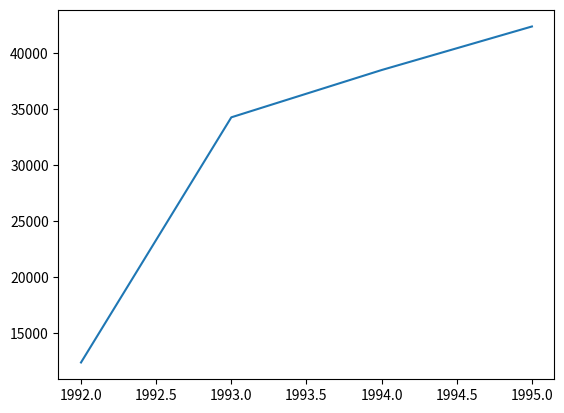

The matplotlib source for this figure: (Note: this script raises an exception after producing the figure.)
import matplotlib.pyplot as plt
year = [1992,1993,1994,1995]
pop = [12345,34234,38456,42345]

import numpy as np 
sizelist = np.array(pop)
size = sizelist/16
colors = ['#624ea7', 'g', 'yellow', 'k', 'maroon']


plt.plot(year,pop,) #plt.plot() coteja los indices x y y y los grafica con una linea
plt.scatter(year,pop,s=size,c =colors) #plt.scatter() muestra los puntos  s es el atribto de escala de los puntos
#para crear colores debemos crear una lista con os colores y asgnarselo al atributo "C"
plt.show()